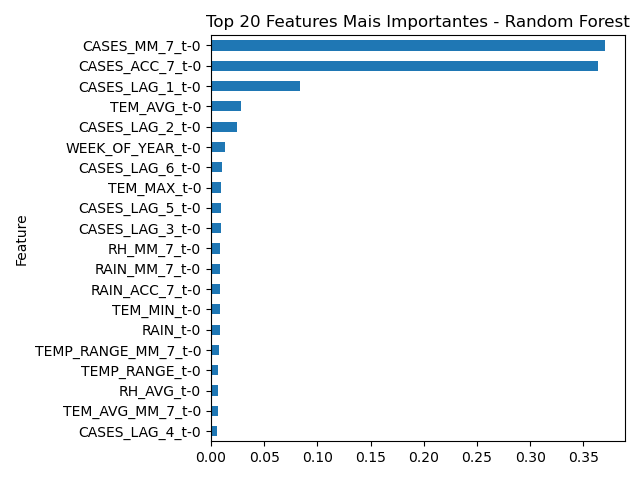

The data file committed next to this chart (first rows):
Feature, Importance
CASES_MM_7_t-0, 0.3705
CASES_ACC_7_t-0, 0.3638
CASES_LAG_1_t-0, 0.08386
TEM_AVG_t-0, 0.02838
CASES_LAG_2_t-0, 0.02453
WEEK_OF_YEAR_t-0, 0.01338
CASES_LAG_6_t-0, 0.01042
TEM_MAX_t-0, 0.00961
CASES_LAG_5_t-0, 0.009304
CASES_LAG_3_t-0, 0.009137
RH_MM_7_t-0, 0.008915
RAIN_MM_7_t-0, 0.008879
RAIN_ACC_7_t-0, 0.008707
TEM_MIN_t-0, 0.008304
RAIN_t-0, 0.008179
TEMP_RANGE_MM_7_t-0, 0.007245
TEMP_RANGE_t-0, 0.006904
RH_AVG_t-0, 0.006577
TEM_AVG_MM_7_t-0, 0.006308
CASES_LAG_4_t-0, 0.006089
SIGNIFICANT_RAIN_t-0, 0.0005109
EXTREME_RAIN_t-0, 0.0002153
IDEAL_TEMP_t-0, 0.0001635
EXTREME_TEMP_t-0, 2.3570674602071944e-05
